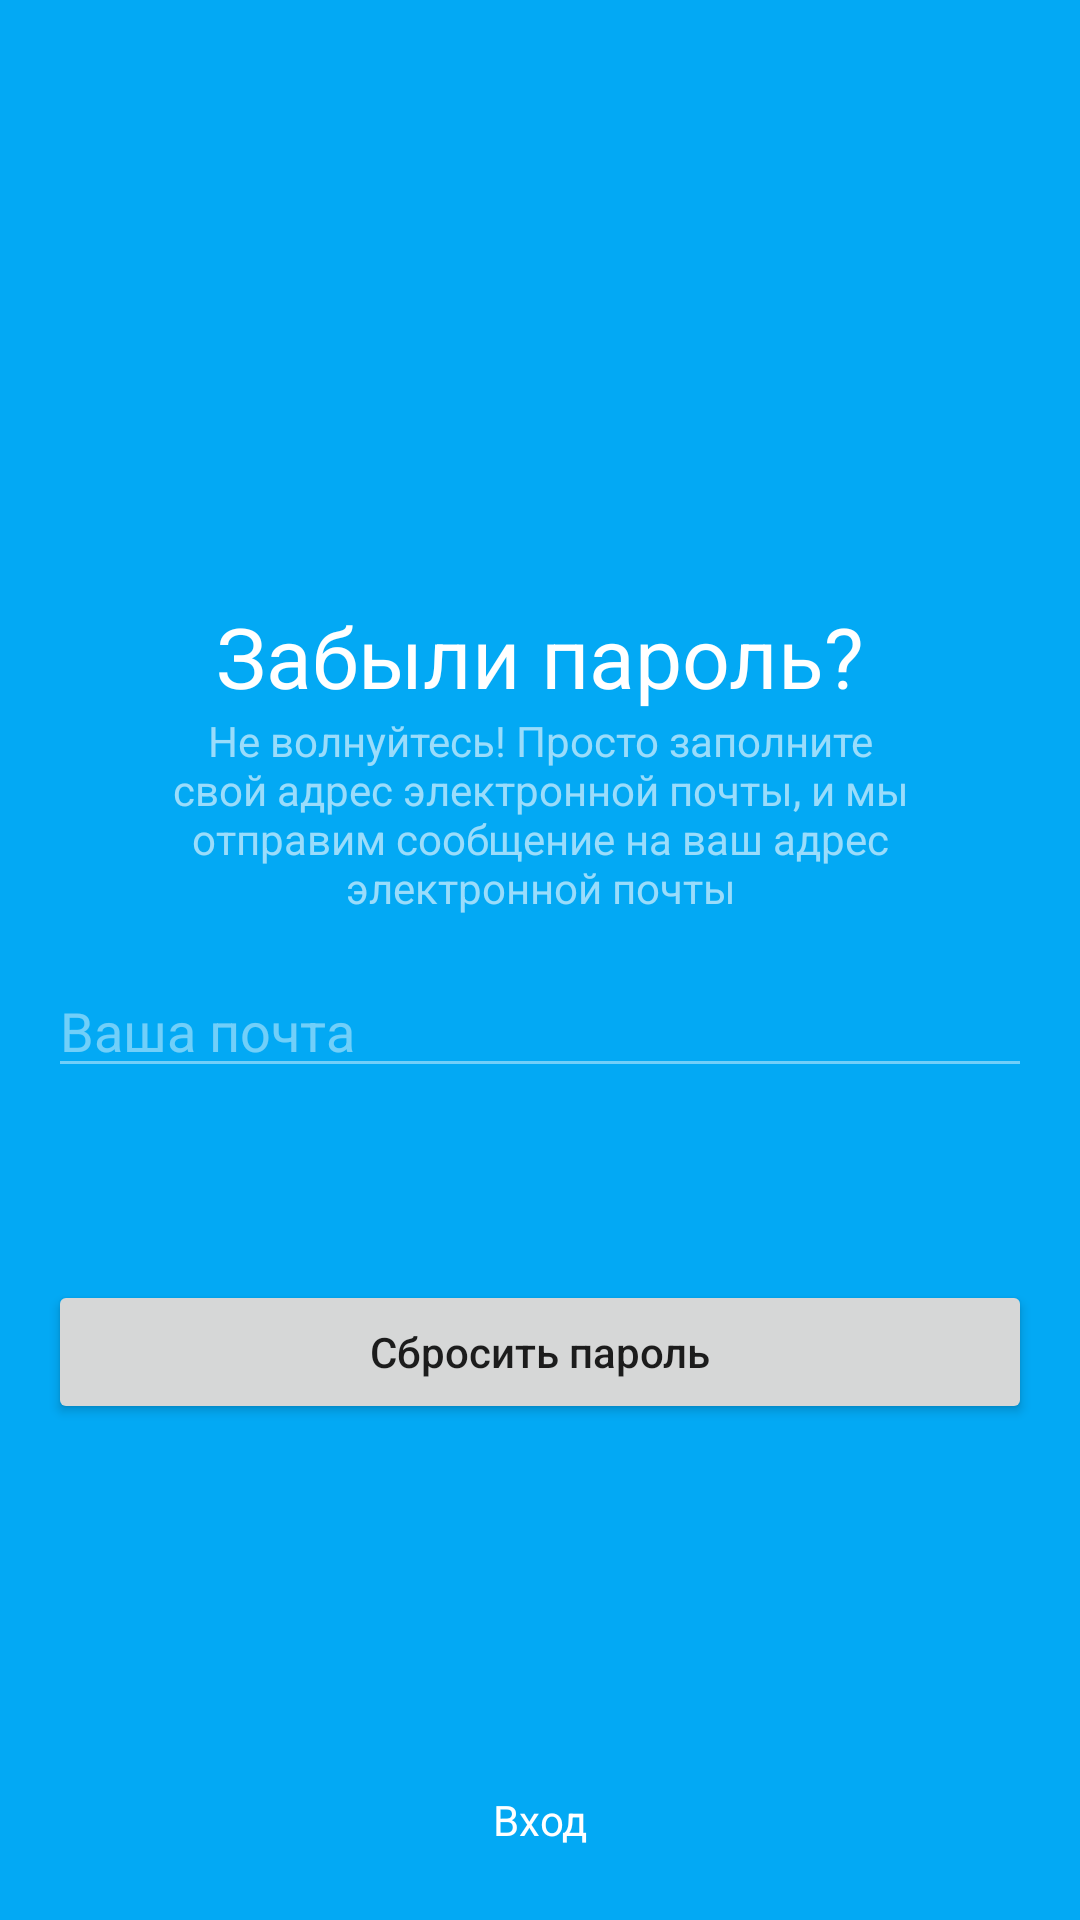

Write the Android layout XML for this screen, with the resource values it uses.
<!-- AndroidManifest.xml: application theme Theme.Shop -->
<!-- res/layout/fragment_reset_password.xml -->
<?xml version="1.0" encoding="utf-8"?>
<FrameLayout xmlns:android="http://schemas.android.com/apk/res/android"
    xmlns:app="http://schemas.android.com/apk/res-auto"
    xmlns:tools="http://schemas.android.com/tools"
    android:layout_width="match_parent"
    android:layout_height="match_parent"
    tools:context=".ResetPasswordFragment">

    <androidx.constraintlayout.widget.ConstraintLayout
        android:layout_width="match_parent"
        android:layout_height="match_parent"
        android:background="@color/background">

        <TextView
            android:id="@+id/textView3"
            android:layout_width="wrap_content"
            android:layout_height="wrap_content"
            android:layout_marginTop="200dp"
            android:text="Забыли пароль?"
            android:textColor="@color/white"
            android:textSize="28sp"
            app:layout_constraintEnd_toEndOf="parent"
            app:layout_constraintStart_toStartOf="parent"
            app:layout_constraintTop_toTopOf="parent" />

        <TextView
            android:id="@+id/textView4"
            android:layout_width="260dp"
            android:layout_height="wrap_content"
            android:text="Не волнуйтесь! Просто заполните свой адрес электронной почты, и мы отправим сообщение на ваш адрес электронной почты"
            android:textAlignment="center"
            android:textColor="@color/material_on_primary_emphasis_medium"
            app:layout_constraintEnd_toEndOf="parent"
            app:layout_constraintStart_toStartOf="parent"
            app:layout_constraintTop_toBottomOf="@+id/textView3" />

        <EditText
            android:id="@+id/email_forgot_password"
            android:layout_width="0dp"
            android:layout_height="wrap_content"
            android:layout_marginStart="16dp"
            android:layout_marginTop="16dp"
            android:layout_marginEnd="16dp"
            android:backgroundTint="#70FFFFFF"
            android:ems="10"
            android:hint="Ваша почта"
            android:inputType="textEmailAddress"
            android:textColor="@color/white"
            android:textColorHint="#70FFFFFF"
            app:layout_constraintEnd_toEndOf="parent"
            app:layout_constraintHorizontal_bias="0.0"
            app:layout_constraintStart_toStartOf="parent"
            app:layout_constraintTop_toBottomOf="@+id/textView4" />

        <Button
            android:id="@+id/reset_password_btn"
            android:layout_width="0dp"
            android:layout_height="wrap_content"
            android:layout_marginStart="16dp"
            android:layout_marginTop="64dp"
            android:layout_marginEnd="16dp"
            android:text="Сбросить пароль"
            android:textAllCaps="false"
            app:layout_constraintEnd_toEndOf="parent"
            app:layout_constraintStart_toStartOf="parent"
            app:layout_constraintTop_toBottomOf="@+id/email_forgot_password" />

        <TextView
            android:id="@+id/sign_in_forgot_password"
            android:layout_width="wrap_content"
            android:layout_height="wrap_content"
            android:layout_marginBottom="24dp"
            android:text="Вход"
            android:textColor="@color/white"
            app:layout_constraintBottom_toBottomOf="parent"
            app:layout_constraintEnd_toEndOf="parent"
            app:layout_constraintStart_toStartOf="parent" />

        <LinearLayout
            android:id="@+id/send_message_container"
            android:layout_width="0dp"
            android:layout_height="wrap_content"
            android:layout_marginStart="16dp"
            android:layout_marginEnd="16dp"
            android:orientation="horizontal"
            app:layout_constraintBottom_toTopOf="@+id/reset_password_btn"
            app:layout_constraintEnd_toEndOf="parent"
            app:layout_constraintStart_toStartOf="parent"
            app:layout_constraintTop_toBottomOf="@+id/email_forgot_password">

            <ImageView
                android:id="@+id/send_message_ico"
                android:layout_width="30dp"
                android:layout_height="30dp"
                android:layout_gravity="center"
                android:scaleType="fitCenter"
                android:src="@mipmap/email"
                android:visibility="gone" />

            <TextView
                android:id="@+id/send_message_text"
                android:layout_width="wrap_content"
                android:layout_height="wrap_content"
                android:layout_gravity="center"
                android:layout_marginLeft="5dp"
                android:text="Message sent your email"
                android:textColor="#E0D0FA94"
                android:visibility="gone" />
        </LinearLayout>

        <ProgressBar
            android:id="@+id/send_message_progressBar"
            style="?android:attr/progressBarStyleHorizontal"
            android:layout_width="100dp"
            android:layout_height="wrap_content"
            android:theme="@style/WhiteProgressBar"
            android:visibility="gone"
            app:layout_constraintEnd_toEndOf="@+id/send_message_container"
            app:layout_constraintStart_toStartOf="@+id/send_message_container"
            app:layout_constraintTop_toBottomOf="@+id/send_message_container" />
    </androidx.constraintlayout.widget.ConstraintLayout>
</FrameLayout>
<!-- resources referenced by this layout -->
<resources>
  <color name="background">#03A9F4</color>
  <color name="white">#FFFFFFFF</color>
  <style name="WhiteProgressBar" parent="Theme.MaterialComponents.DayNight.NoActionBar">
          
          <item name="colorPrimary">@color/white</item>
          <item name="colorPrimaryVariant">@android:color/transparent</item>
          <item name="colorOnPrimary">@color/white</item>
          
          <item name="colorSecondary">@color/white</item>
          <item name="colorSecondaryVariant">@color/white</item>
          <item name="colorOnSecondary">@color/black</item>
          
          <item name="android:statusBarColor" tools:targetApi="l">?attr/colorPrimaryVariant</item>
          
          <item name="android:windowBackground">@drawable/splash_activity_background</item>
      </style>
  <style name="Theme.Shop" parent="Theme.MaterialComponents.DayNight.NoActionBar">
          
          <item name="colorPrimary">@color/purple_500</item>
          <item name="colorPrimaryVariant">@color/background</item>
          <item name="colorOnPrimary">@color/white</item>
          
          <item name="colorSecondary">@color/teal_200</item>
          <item name="colorSecondaryVariant">@color/teal_700</item>
          <item name="colorOnSecondary">@color/black</item>
          
          <item name="android:statusBarColor" tools:targetApi="l">?attr/colorPrimaryVariant</item>
          
      </style>
  <color name="black">#FF000000</color>
  <color name="purple_500">#FF6200EE</color>
  <color name="teal_200">#FF03DAC5</color>
  <color name="teal_700">#FF018786</color>
</resources>
